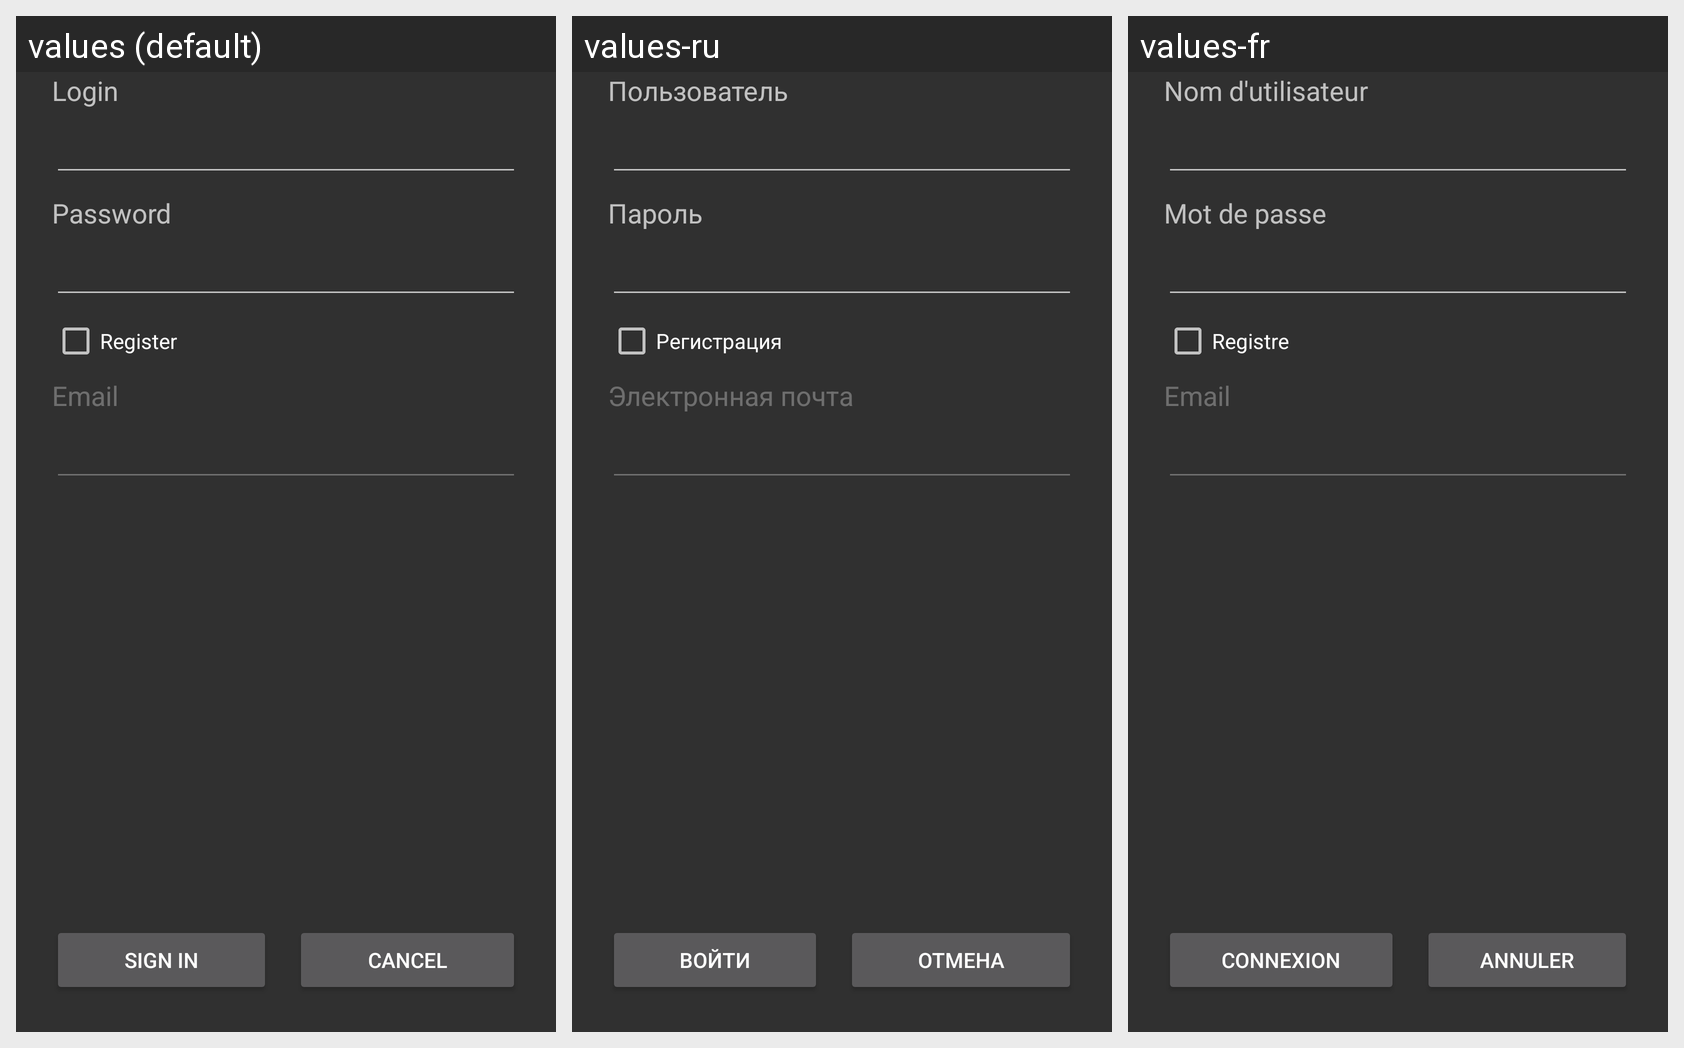

Strings drawn on this Android screen and how each of the app's shown locales translates them:
Android screen res/layout/login_dialog.xml rendered under 3 locales, left to right: values (default), values-ru, values-fr. Device: Nexus 5 (rendered at 1080×1920; each locale shown at half size, 540×960, under a caption strip naming it); theme Theme.AppCompat.NoActionBar.
Strings drawn on this screen, with the default value and each locale's value (text and hints the layout hard-codes, and strings that could not be matched under every locale, appear in the picture but are not listed):

login_setting
  values: Login
  values-ru: Пользователь
  values-fr: Nom d'utilisateur

password
  values: Password
  values-ru: Пароль
  values-fr: Mot de passe

registerInsteadOfLoginCheckbox
  values: Register
  values-ru: Регистрация
  values-fr: Registre

email
  values: Email
  values-ru: Электронная почта
  values-fr: Email

login
  values: Sign In
  values-ru: Войти
  values-fr: Connexion

cancel
  values: Cancel
  values-ru: Отмена
  values-fr: Annuler
